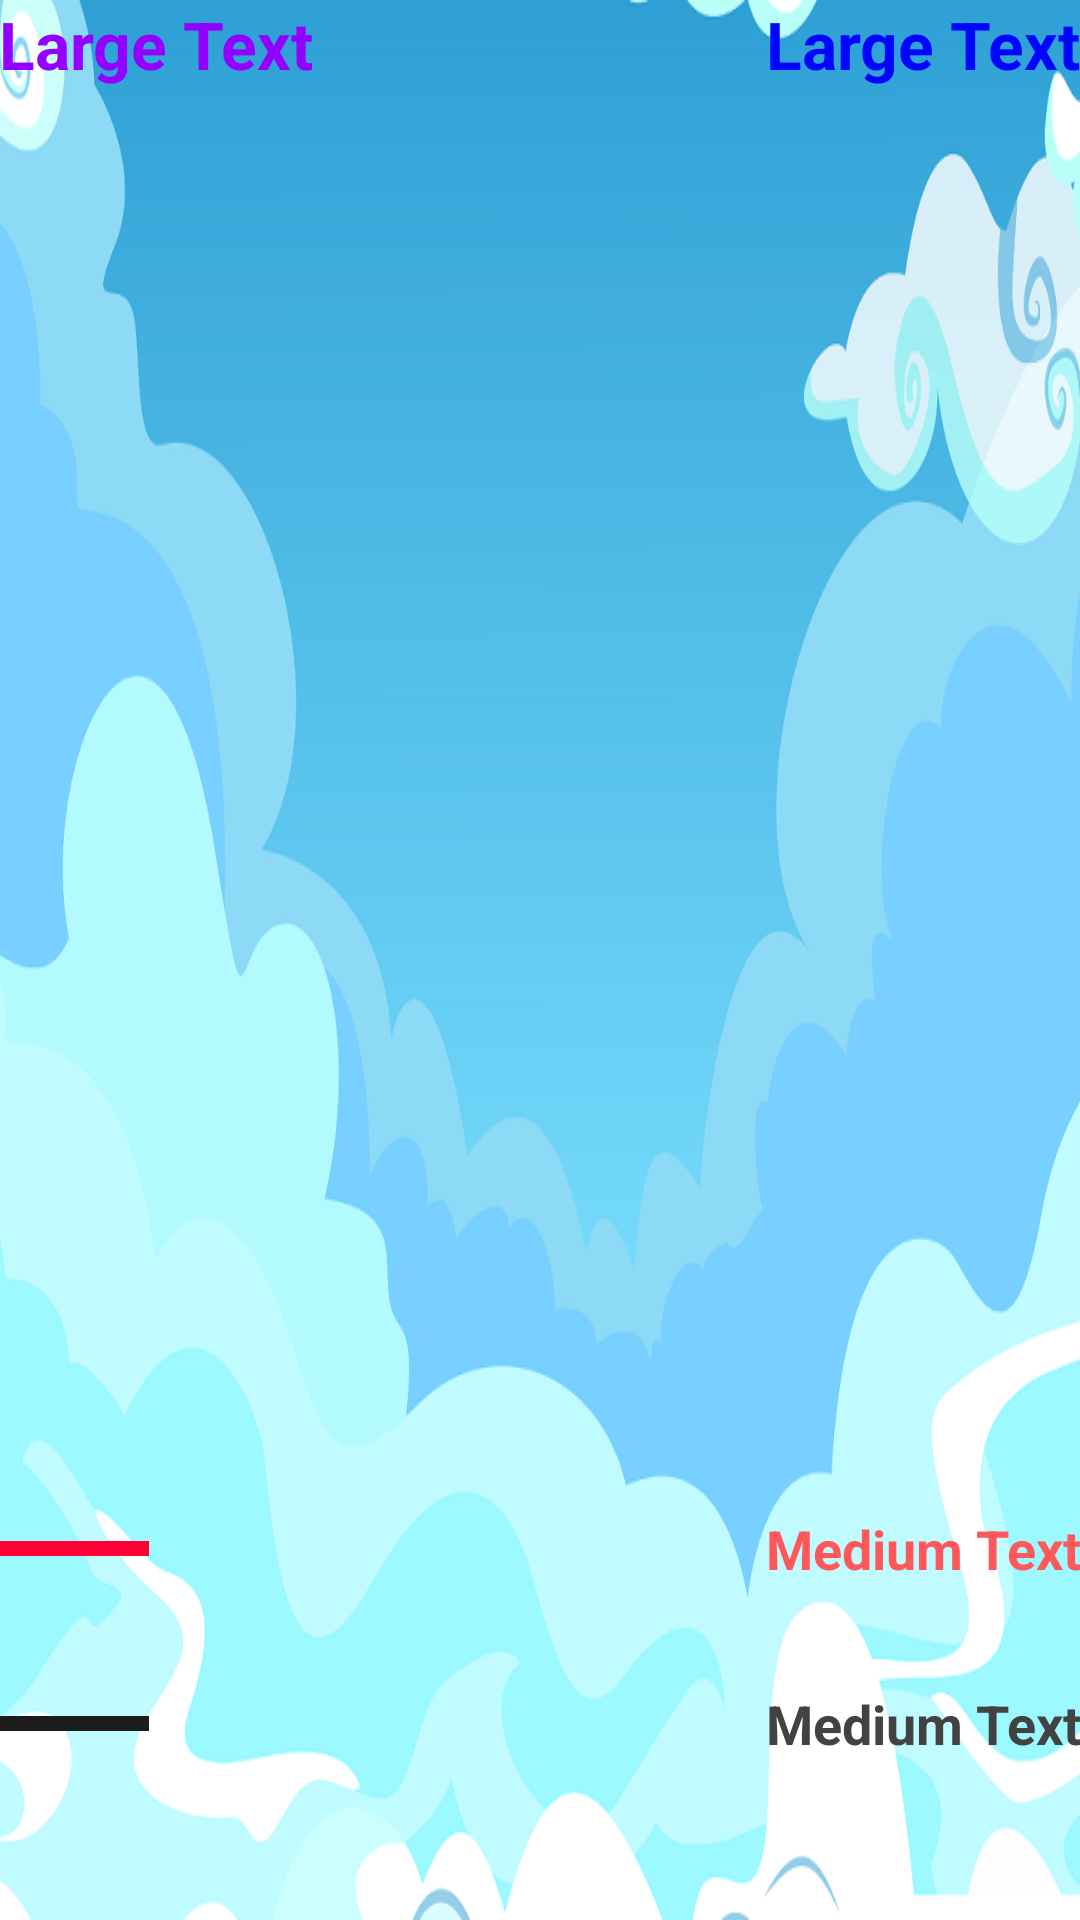

The Android layout XML behind this screen, and the referenced resources:
<!-- AndroidManifest.xml: application theme AppTheme -->
<!-- res/layout/activity_game.xml -->
<RelativeLayout xmlns:android="http://schemas.android.com/apk/res/android"
    xmlns:tools="http://schemas.android.com/tools" android:layout_width="match_parent"
    android:layout_height="match_parent" android:paddingLeft="@dimen/activity_horizontal_margin"
    android:paddingRight="@dimen/activity_horizontal_margin"
    android:paddingTop="@dimen/activity_vertical_margin"
    android:paddingBottom="@dimen/activity_vertical_margin"
    tools:context="amiran.mueckenfang.GameActivity"
    android:background="@drawable/hintergrund2"
    android:id="@+id/game">

    <TextView
        android:layout_width="wrap_content"
        android:layout_height="wrap_content"
        android:textAppearance="?android:attr/textAppearanceLarge"
        android:text="Large Text"
        android:id="@+id/punkte"
        android:layout_alignParentTop="true"
        android:layout_alignParentStart="true"
        android:textColor="@color/pink"
        style="bold"
        android:textStyle="bold" />

    <TextView
        android:layout_width="wrap_content"
        android:layout_height="wrap_content"
        android:textAppearance="?android:attr/textAppearanceLarge"
        android:text="Large Text"
        android:id="@+id/runde"
        android:layout_alignParentTop="true"
        android:layout_alignParentEnd="true"
        android:textColor="@color/blau"

        android:textStyle="bold" />

    <LinearLayout
        android:orientation="vertical"
        android:layout_width="match_parent"
        android:layout_height="match_parent"
        android:id="@+id/timeAndMosquito"
        android:layout_below="@+id/punkte"
        android:layout_alignParentStart="true"
        android:layout_marginTop="441dp"
        android:weightSum="1">

        <FrameLayout
            android:layout_width="match_parent"
            android:layout_height="wrap_content"
            android:layout_weight="0.56"
            android:id="@+id/hitsandtv">

            <FrameLayout
                android:layout_width="50dip"
                android:layout_height="5dip"
                android:layout_gravity="center_vertical"
                android:background="@color/rot"
                android:id="@+id/bar_treffer"></FrameLayout>

            <TextView
                android:layout_width="wrap_content"
                android:layout_height="wrap_content"
                android:textAppearance="?android:attr/textAppearanceMedium"
                android:text="Medium Text"
                android:id="@+id/treffer"
                android:layout_gravity="right|center_vertical"
                android:textStyle="bold"
                android:textColor="#ffff585b" />

        </FrameLayout>

        <FrameLayout
            android:layout_width="match_parent"
            android:layout_height="wrap_content"
            android:id="@+id/timeandtv">

            <FrameLayout
                android:layout_width="50dip"
                android:layout_height="5dip"
                android:layout_gravity="left|center_vertical"
                android:background="@color/schwarz"
                android:id="@+id/bar_zeit"></FrameLayout>

            <TextView
                android:layout_width="wrap_content"
                android:layout_height="wrap_content"
                android:textAppearance="?android:attr/textAppearanceMedium"
                android:text="Medium Text"
                android:id="@+id/zeit"
                android:layout_gravity="right|top"
                android:textStyle="bold"
                android:textColor="#424242" />

        </FrameLayout>
    </LinearLayout>

    <FrameLayout
        android:layout_width="500dp"
        android:layout_height="wrap_content"
        android:layout_alignParentBottom="true"
        android:layout_alignParentEnd="true"
        android:layout_marginBottom="53dp"
        android:layout_below="@+id/punkte"
        android:id="@+id/spielfeld">

        <ImageView
            android:layout_width="wrap_content"
            android:layout_height="wrap_content"
            android:id="@+id/muecke"
            android:layout_gravity="center_horizontal|top" />
    </FrameLayout>

    <TextView
        android:layout_width="wrap_content"
        android:layout_height="wrap_content"
        android:textAppearance="?android:attr/textAppearanceLarge"
        android:text="Game Over"
        android:id="@+id/gameOver"
        android:textColor="#ff0901"
        android:textSize="40dp"
        android:layout_alignParentTop="true"
        android:layout_centerHorizontal="true"
        android:layout_marginTop="215dp"
        android:elegantTextHeight="true"
        android:visibility="gone" />

    <Button
        android:layout_width="wrap_content"
        android:layout_height="wrap_content"
        android:textAppearance="?android:attr/textAppearanceSmall"
        android:text="PLAY AGAIN"
        android:id="@+id/play_again"
        android:background="@drawable/play_again"
        android:textColor="#ff1b00ff"
        android:textSize="30dp"
        android:layout_below="@+id/gameOver"
        android:layout_centerHorizontal="true"
        android:visibility="gone" />

</RelativeLayout>
<!-- resources referenced by this layout -->
<resources>
  <color name="blau">#ff0005ff</color>
  <color name="pink">#ff9400ff</color>
  <color name="rot">#FFFF0034</color>
  <color name="schwarz">#1C1C1C</color>
  <!-- drawable hintergrund2: png bitmap (drawable, 124312 bytes) -->
  <!-- drawable play_again (drawable) -->
  <?xml version="1.0" encoding="utf-8"?>
  
  <shape xmlns:android="http://schemas.android.com/apk/res/android">
  <gradient
      android:type="linear"
      android:centerY="0%"
      android:startColor="@color/grün2"
      android:centerColor="@color/button_light"
      android:endColor="@color/grün2"
      />
  
  <padding android:left="10dp" android:top="1dp"
      android:right="10dp" android:bottom="1dp" />
  
  <corners
      android:bottomLeftRadius="20dp"
      android:bottomRightRadius="20dp"
      android:topLeftRadius="20dp"
      android:topRightRadius="20dp"/>
  </shape>
  <style name="AppTheme" parent="Theme.AppCompat.NoActionBar">&gt;
          
      </style>
  <color name="button_light">#ffffdd</color>
</resources>
